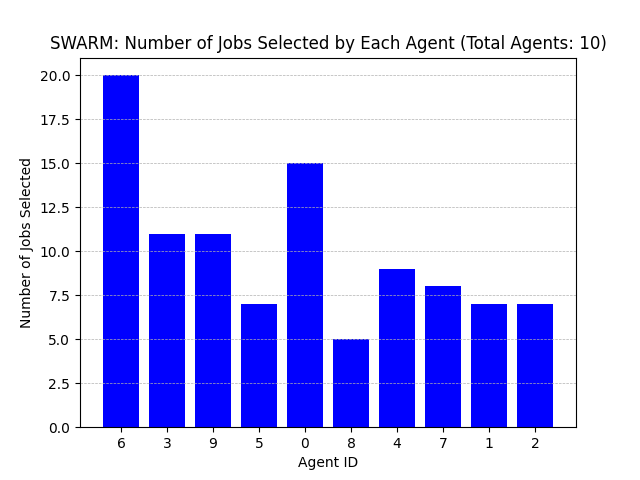

Data behind this chart, as committed beside it:
Agent ID, Number of Jobs Selected
6, 20
3, 11
9, 11
5, 7
0, 15
8, 5
4, 9
7, 8
1, 7
2, 7
